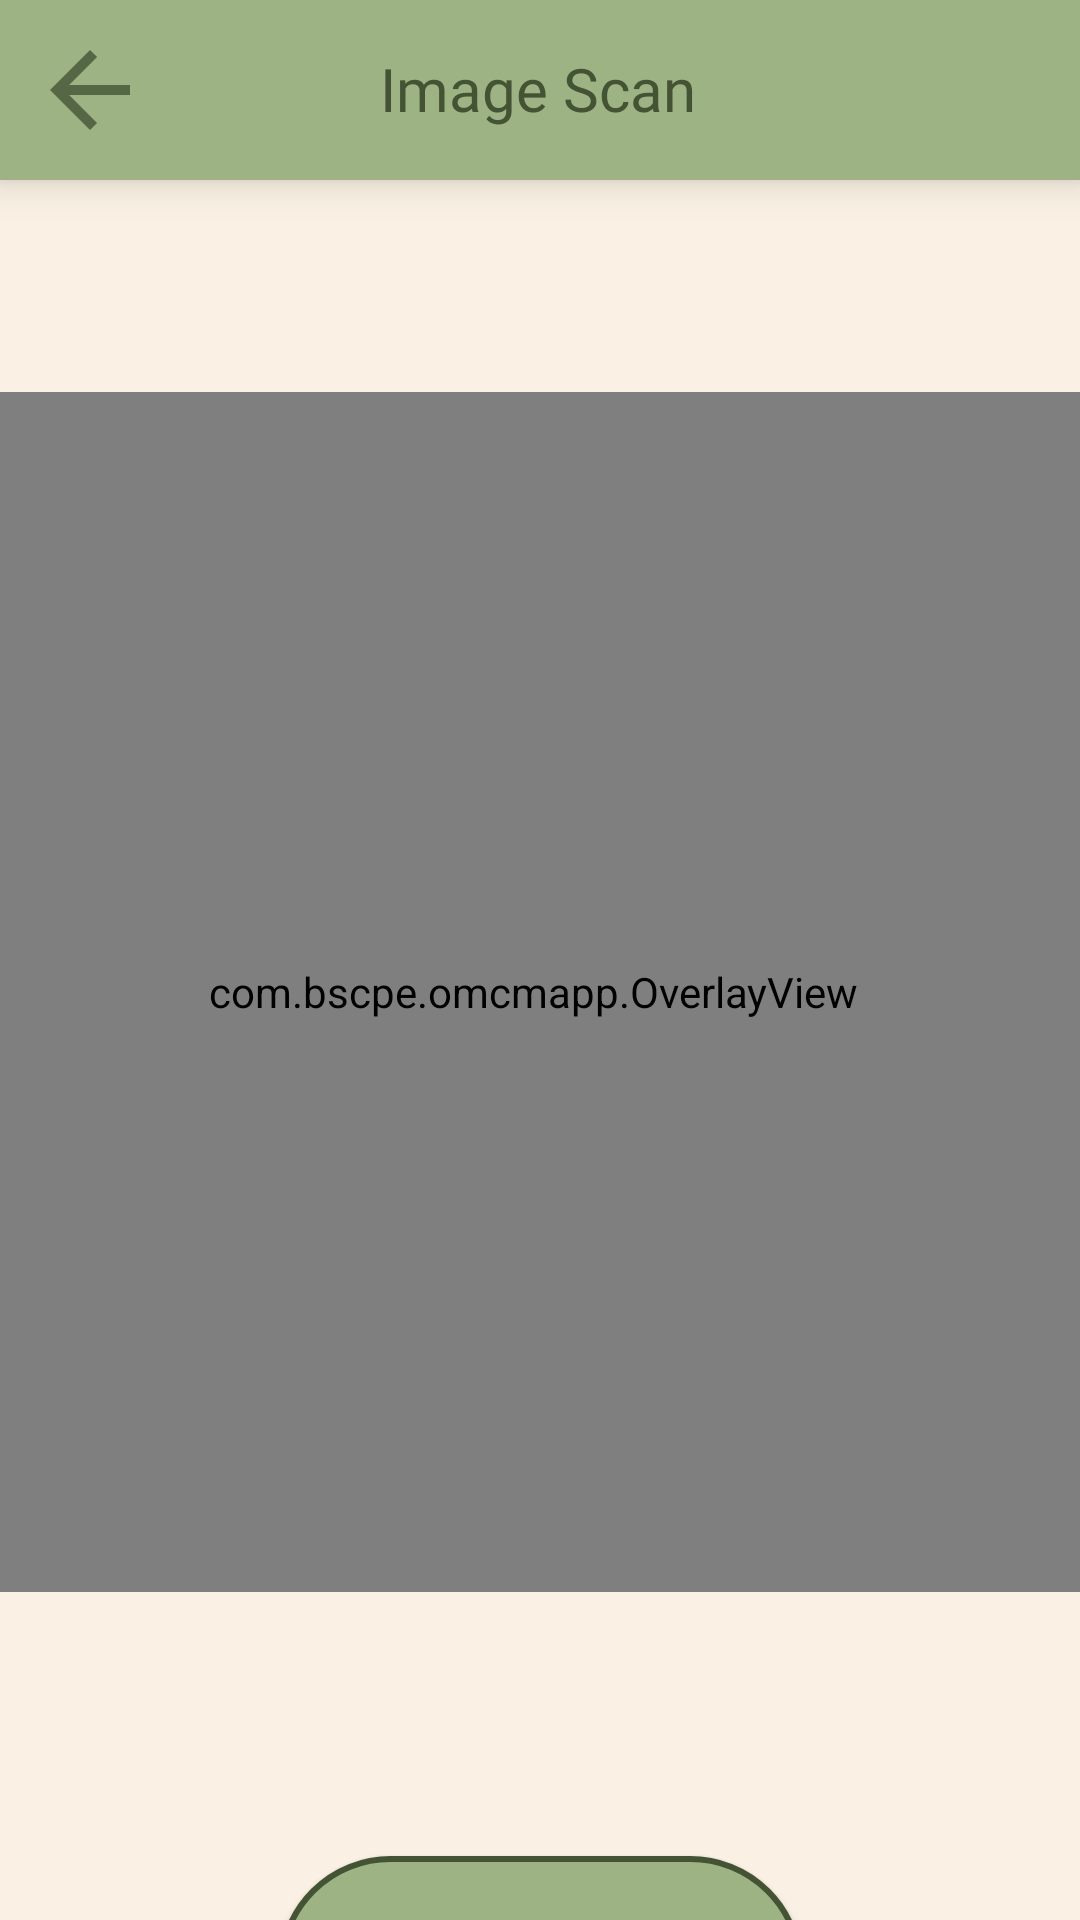

Reconstruct the res/layout file that produces this screen, plus the resources it refers to.
<!-- AndroidManifest.xml: application theme Theme.AppCompat.Light.NoActionBar -->
<!-- res/layout/activity_image_select.xml -->
<?xml version="1.0" encoding="utf-8"?>
<androidx.constraintlayout.widget.ConstraintLayout xmlns:android="http://schemas.android.com/apk/res/android"
    xmlns:app="http://schemas.android.com/apk/res-auto"
    xmlns:tools="http://schemas.android.com/tools"
    android:layout_width="match_parent"
    android:layout_height="match_parent"
    android:background="@color/background"
    android:elevation="10dp"
    android:theme="@style/ThemeOverlay.AppCompat.Light">

    <androidx.constraintlayout.widget.ConstraintLayout
        android:id="@+id/topNav"
        android:layout_width="match_parent"
        android:layout_height="60dp"
        android:background="@color/main"
        android:elevation="8dp"
        app:layout_constraintTop_toTopOf="parent"
        app:layout_constraintStart_toStartOf="parent"
        app:layout_constraintEnd_toEndOf="parent">

        <ImageButton
            android:id="@+id/back_btn"
            android:layout_width="wrap_content"
            android:layout_height="wrap_content"
            android:layout_marginStart="5dp"
            android:layout_marginTop="5dp"
            android:layout_marginBottom="5dp"
            android:background="#00FFFFFF"
            android:contentDescription="@string/back_buttonDesc"
            android:elevation="4dp"
            android:onClick="goToMain"
            android:padding="5dp"
            app:layout_constraintBottom_toBottomOf="@+id/topNav"
            app:layout_constraintStart_toStartOf="parent"
            app:layout_constraintTop_toTopOf="parent"
            app:layout_constraintVertical_bias="0.5"
            app:srcCompat="@drawable/ic_back"
            tools:ignore="TouchTargetSizeCheck,ImageContrastCheck,RedundantDescriptionCheck" />

        <TextView
            android:id="@+id/profile_label"
            android:layout_width="wrap_content"
            android:layout_height="wrap_content"
            android:layout_marginTop="16dp"
            android:layout_marginBottom="5dp"
            android:contentDescription="@string/profile_pageDesc"
            android:elevation="4dp"
            android:fontFamily="@font/inter_bold"
            android:text="Image Scan"
            android:textColor="@color/highlight"
            android:textSize="20sp"
            app:layout_constraintBottom_toBottomOf="@+id/topNav"
            app:layout_constraintEnd_toEndOf="parent"
            app:layout_constraintHorizontal_bias="0.498"
            app:layout_constraintStart_toStartOf="parent"
            app:layout_constraintTop_toTopOf="parent"
            app:layout_constraintVertical_bias="0.0" />
    </androidx.constraintlayout.widget.ConstraintLayout>

    


    <ImageView
        android:id="@+id/selectedImageView"
        android:layout_width="400dp"
        android:layout_height="400dp"
        android:layout_marginTop="16dp"
        android:scaleType="fitCenter"
        android:src="@drawable/ic_launcher_background"
        app:layout_constraintBottom_toBottomOf="parent"
        app:layout_constraintEnd_toEndOf="parent"
        app:layout_constraintHorizontal_bias="0.428"
        app:layout_constraintStart_toStartOf="parent"
        app:layout_constraintTop_toBottomOf="@id/topNav"
        app:layout_constraintVertical_bias="0.333" />

    <com.bscpe.omcmapp.OverlayView
        android:id="@+id/overlayView"
        android:layout_width="400dp"
        android:layout_height="400dp"
        android:scaleType="fitCenter"
        app:layout_constraintBottom_toBottomOf="parent"
        app:layout_constraintEnd_toEndOf="parent"
        app:layout_constraintHorizontal_bias="0.571"
        app:layout_constraintStart_toStartOf="parent"
        app:layout_constraintTop_toTopOf="@+id/selectedImageView"
        app:layout_constraintVertical_bias="0.0" />

    <Button
        android:id="@+id/selectImageButton"
        android:layout_width="175dp"
        android:layout_height="75dp"
        android:layout_marginTop="88dp"
        android:background="@drawable/button"
        android:text="Gallery"
        android:textColor="@color/colorPrimaryDark"
        app:layout_constraintBottom_toBottomOf="parent"
        app:layout_constraintEnd_toEndOf="parent"
        app:layout_constraintStart_toStartOf="parent"
        app:layout_constraintTop_toBottomOf="@+id/overlayView"
        app:layout_constraintVertical_bias="0.0" />

    















</androidx.constraintlayout.widget.ConstraintLayout>
<!-- resources referenced by this layout -->
<resources>
  <color name="background">#FAF1E4</color>
  <color name="colorPrimaryDark">@color/highlight</color>
  <color name="highlight">#435334</color>
  <color name="main">#9EB384</color>
  <!-- drawable button (drawable) -->
  <?xml version="1.0" encoding="utf-8"?>
  <shape xmlns:android="http://schemas.android.com/apk/res/android"
      android:shape="rectangle">
      <stroke
          android:color="@color/colorPrimaryDark"
          android:width="2dp"/>
  
      <corners  android:radius="50dp"/>
      <solid android:color="@color/colorPrimary"></solid>
  
  </shape>
  <!-- drawable ic_back (drawable-anydpi) -->
  <vector xmlns:android="http://schemas.android.com/apk/res/android"
      android:width="40dp"
      android:height="40dp"
      android:viewportWidth="24"
      android:viewportHeight="24"
      android:tint="#435334"
      android:alpha="0.8"
      android:autoMirrored="true">
    <path
        android:fillColor="@android:color/white"
        android:pathData="M20,11H7.83l5.59,-5.59L12,4l-8,8 8,8 1.41,-1.41L7.83,13H20v-2z"/>
  </vector>
  <string name="back_buttonDesc">Back Button</string>
  <string name="profile_pageDesc">Profile Page</string>
  <color name="colorPrimary">@color/main</color>
</resources>
